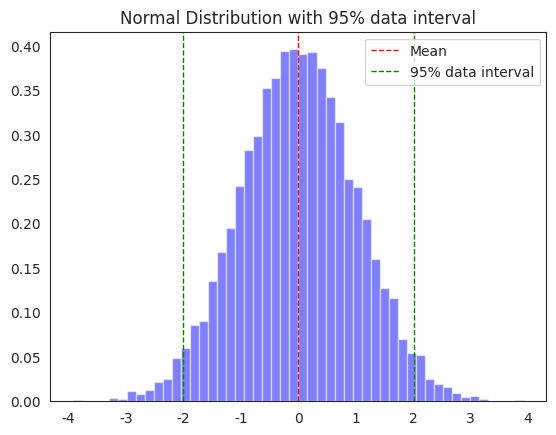

Write Python code to recreate this figure.
import numpy as np
import matplotlib.pyplot as plt
import seaborn as sns
sns.set_style('white')
# 设定随机种子，以保证每次运行生成的数据相同
np.random.seed(42)

# 生成一个均值为0，标准差为1的正态分布随机数（样本容量为10000）
data = np.random.normal(0, 1, size=10000)

# 计算数据的平均值和标准差
mean = np.mean(data)
std = np.std(data)

# 计算均值加减两倍标准差的边界值
lower_bound = mean - 2*std
upper_bound = mean + 2*std

# 绘制数据的直方图
plt.hist(data, bins=50, density=True, alpha=0.5, color='blue')

# 绘制平均值和标准差的参考线
plt.axvline(mean, color='red', linestyle='--', linewidth=1)
plt.axvline(lower_bound, color='green', linestyle='--', linewidth=1)
plt.axvline(upper_bound, color='green', linestyle='--', linewidth=1)

# 添加图例和标题
plt.legend(['Mean', '95% data interval'])
plt.title('Normal Distribution with 95% data interval')
plt.savefig('normal_95.png', dpi=300)
# 显示图形
plt.show()